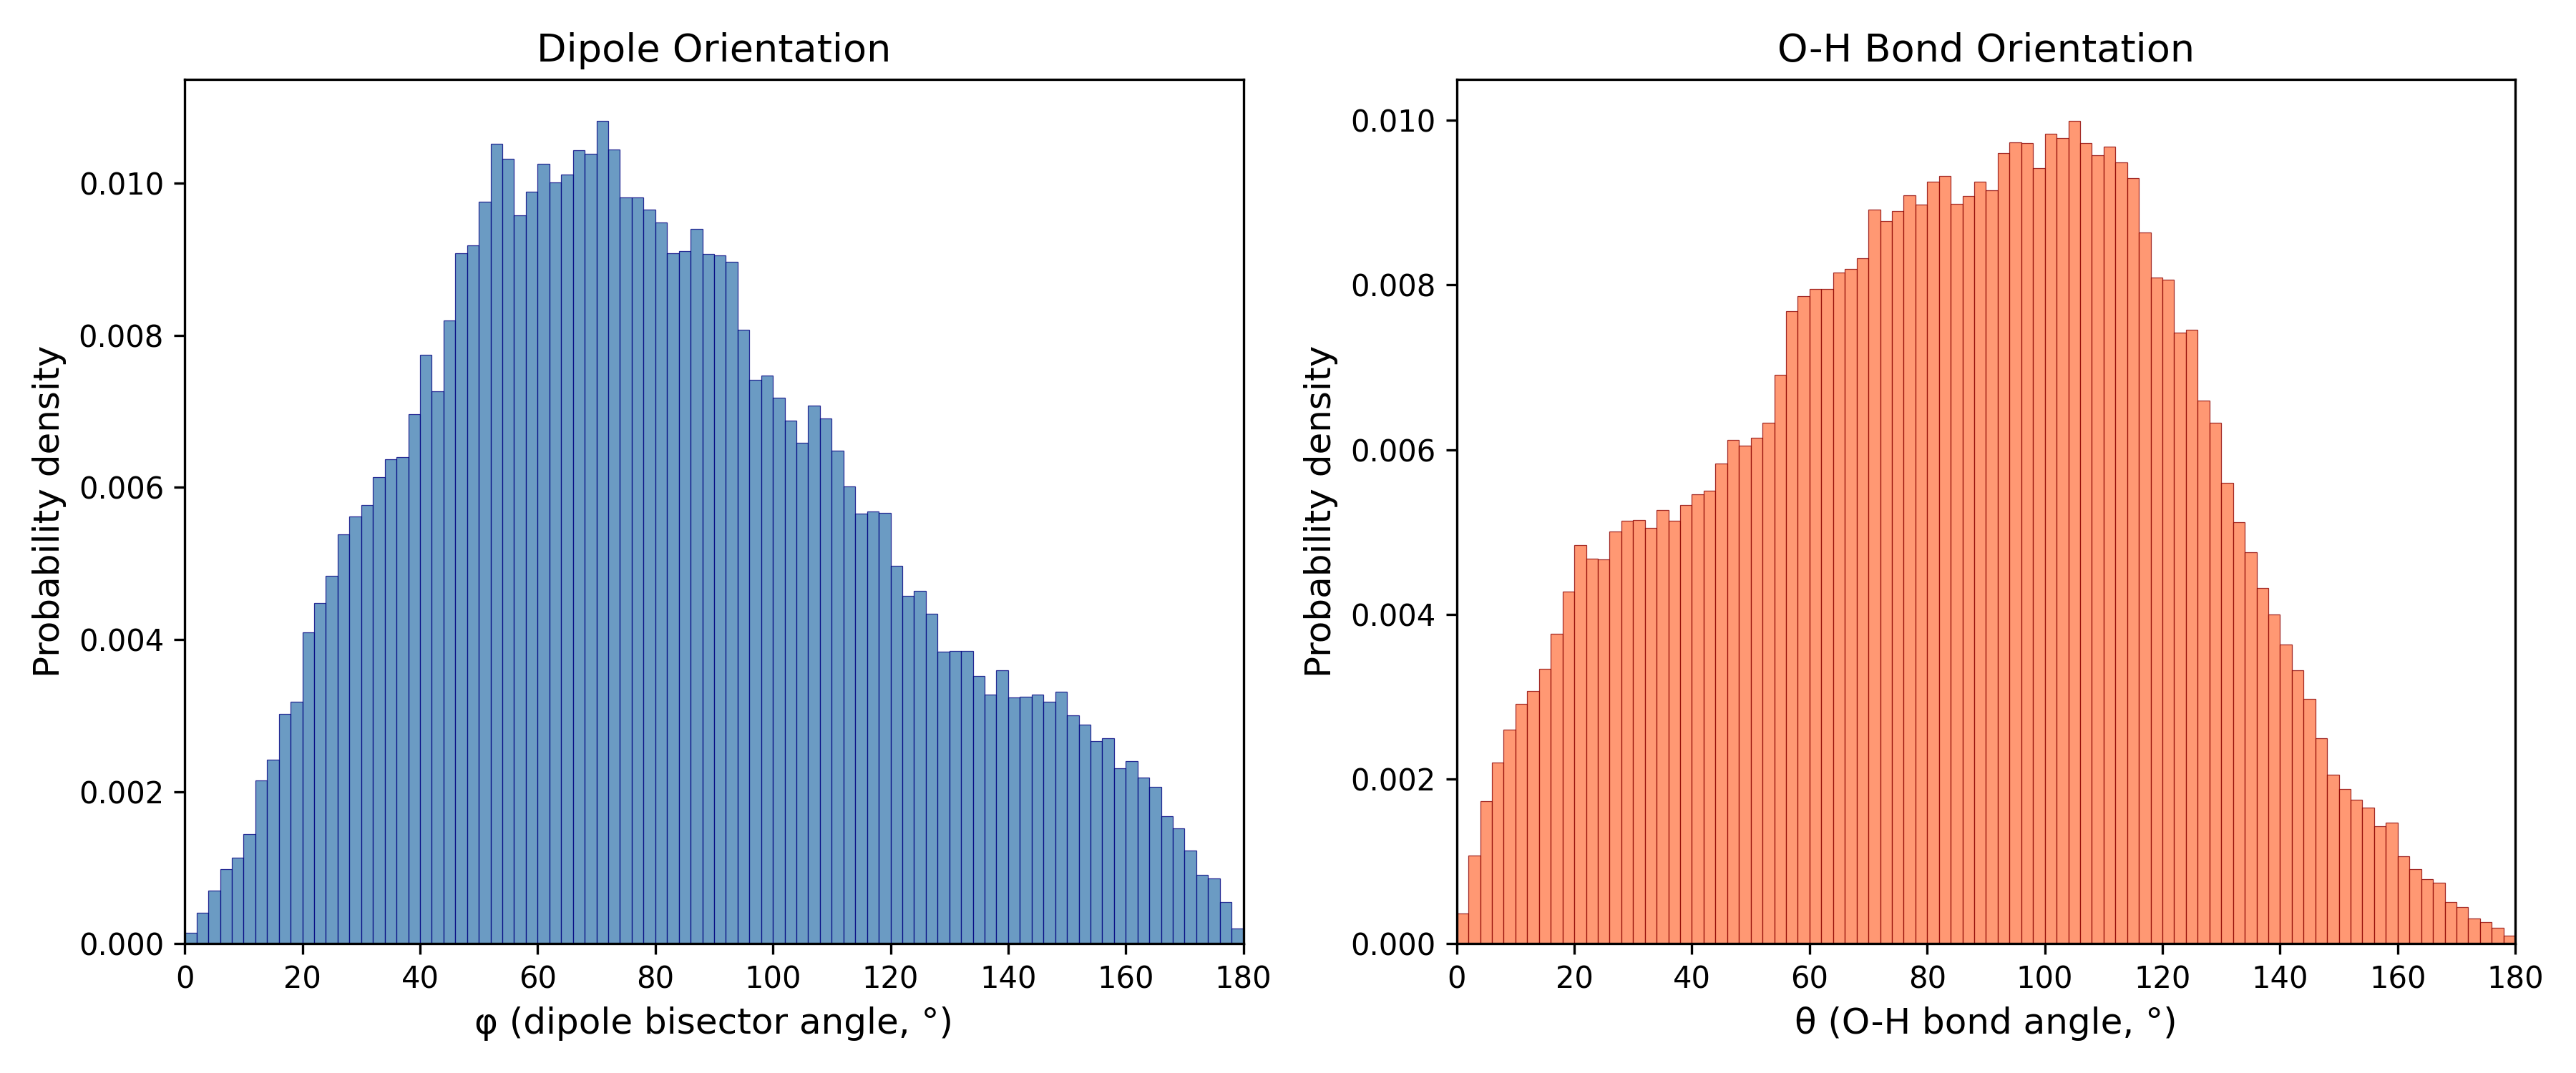

The file beside this chart, header and first rows:
Angle_deg, Phi_probability_density, Theta_probability_density
1.0, 0.0001438, 0.0003647
3.0, 0.0004053, 0.001071
5.0, 0.0006955, 0.001735
7.0, 0.0009831, 0.0022
9.0, 0.00113, 0.002598
11.0, 0.001438, 0.002917
13.0, 0.002144, 0.003067
15.0, 0.002419, 0.003335
17.0, 0.003017, 0.00376
19.0, 0.003179, 0.004272
21.0, 0.004097, 0.004844
23.0, 0.004479, 0.004676
25.0, 0.004837, 0.004666
27.0, 0.005383, 0.005003
29.0, 0.005614, 0.005134
31.0, 0.00577, 0.005149
33.0, 0.006134, 0.00505
35.0, 0.006372, 0.005267
37.0, 0.006398, 0.005135
39.0, 0.006965, 0.005331
41.0, 0.007747, 0.005458
43.0, 0.007269, 0.005502
45.0, 0.008192, 0.005829
47.0, 0.009081, 0.006118
49.0, 0.009185, 0.006052
51.0, 0.009758, 0.006148
53.0, 0.01052, 0.006331
55.0, 0.01032, 0.006909
57.0, 0.009577, 0.007682
59.0, 0.009891, 0.007862
61.0, 0.01025, 0.00795
63.0, 0.01001, 0.00795
65.0, 0.01012, 0.008154
67.0, 0.01043, 0.008198
69.0, 0.01039, 0.00833
71.0, 0.01082, 0.008917
73.0, 0.01045, 0.008779
75.0, 0.009815, 0.0089
77.0, 0.009813, 0.009087
79.0, 0.009656, 0.008979
81.0, 0.009486, 0.009257
83.0, 0.009078, 0.009321
85.0, 0.009112, 0.008986
87.0, 0.009397, 0.009086
89.0, 0.009067, 0.009252
91.0, 0.009054, 0.009152
93.0, 0.008971, 0.009601
95.0, 0.008077, 0.009736
97.0, 0.007418, 0.009724
99.0, 0.007473, 0.009422
101.0, 0.00718, 0.009841
103.0, 0.006874, 0.009788
105.0, 0.006589, 0.009998
107.0, 0.007073, 0.009725
109.0, 0.00691, 0.009577
111.0, 0.006482, 0.009682
113.0, 0.006008, 0.009491
115.0, 0.005658, 0.009303
117.0, 0.005687, 0.008641
119.0, 0.005666, 0.00809
... 30 more rows
